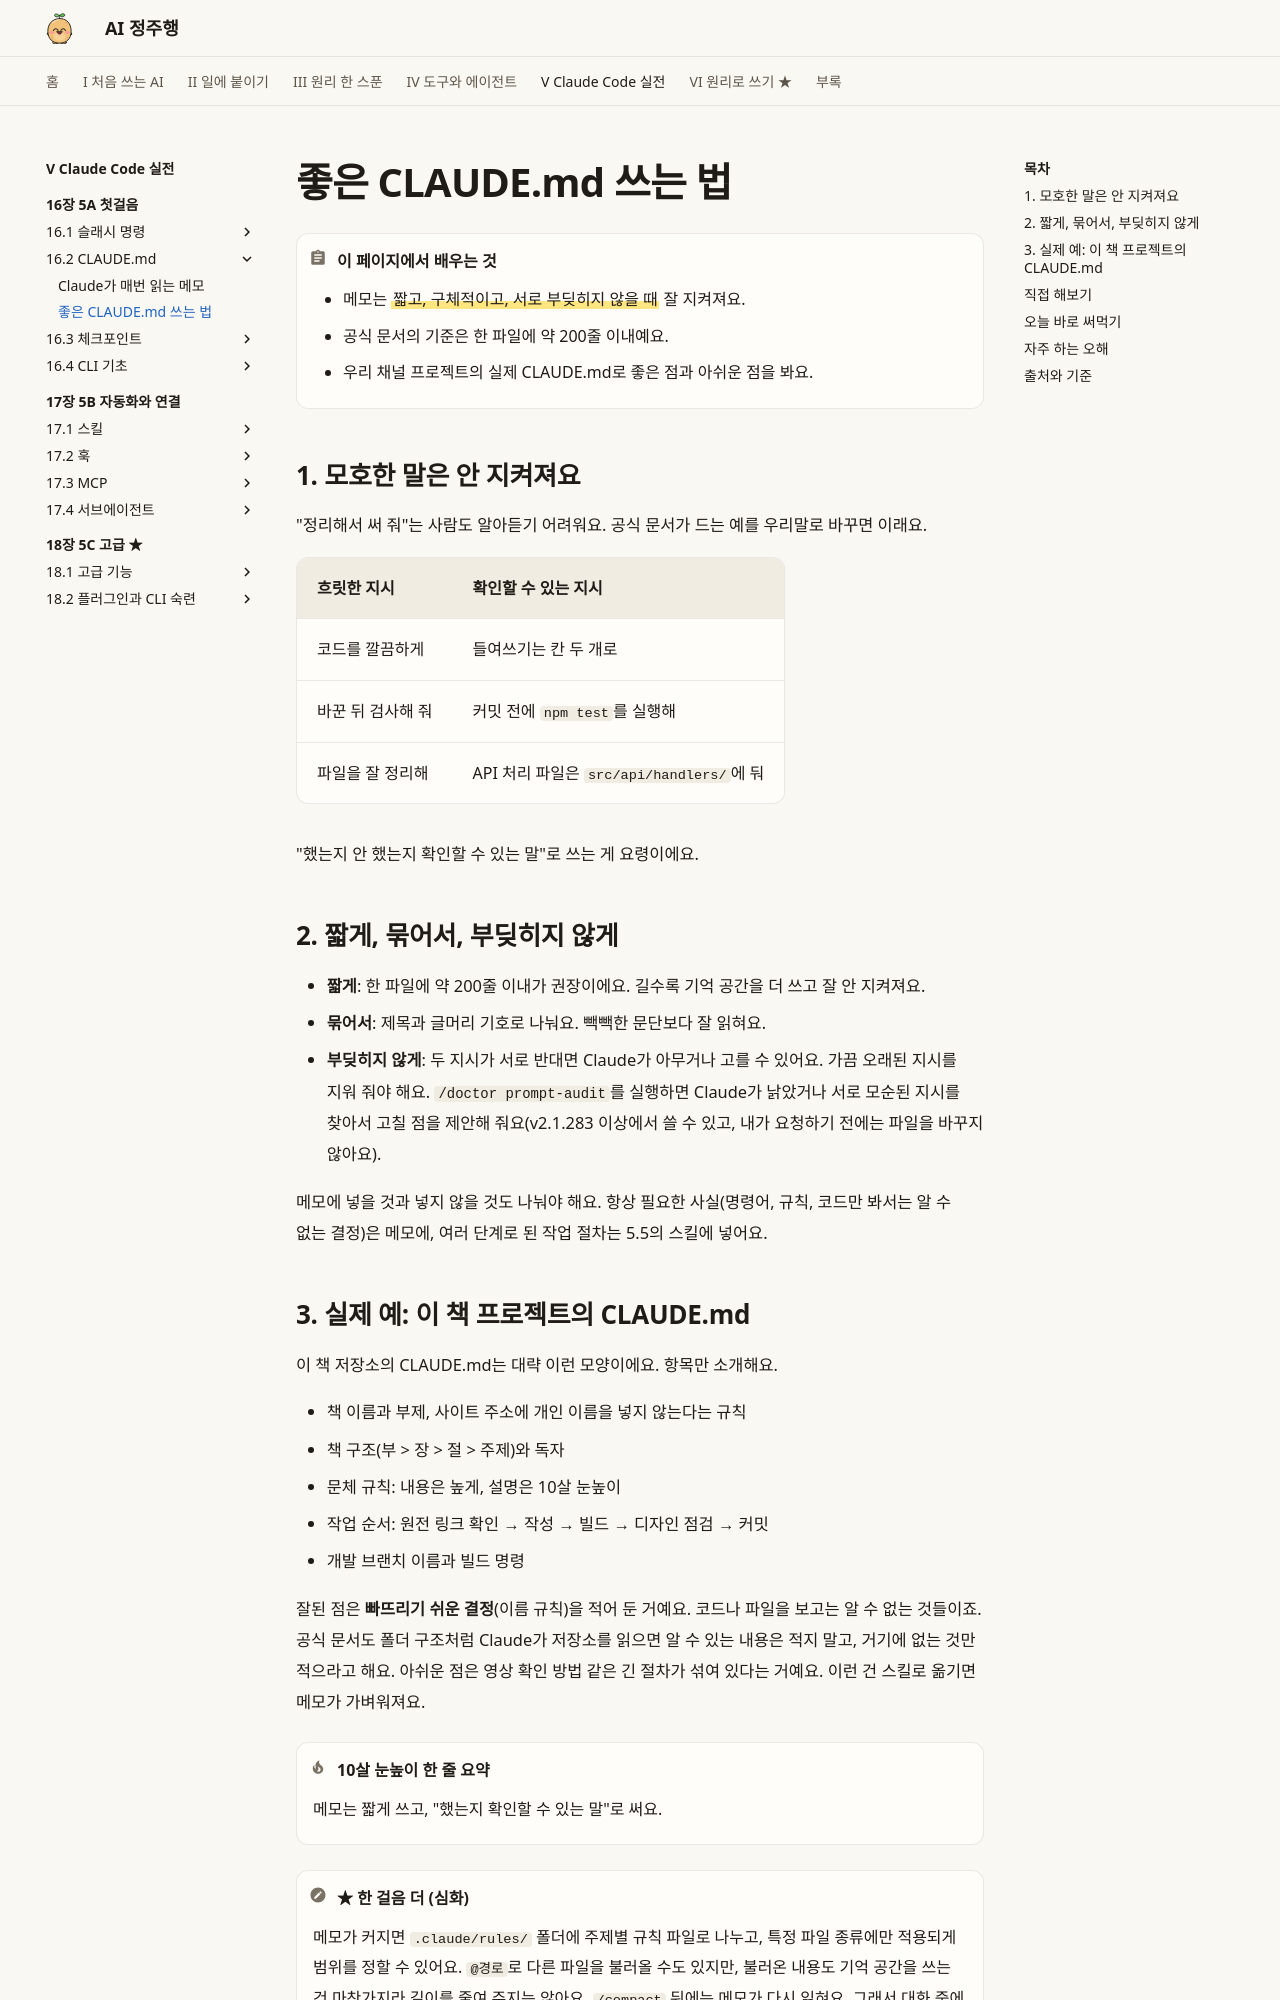

repository: AI-jungjuhang/AI-education · page: part5/ch16/claudemd-write/index.html · generator: mkdocs

# 좋은 CLAUDE.md 쓰는 법

!!! abstract "이 페이지에서 배우는 것"
    - 메모는 ==짧고, 구체적이고, 서로 부딪히지 않을 때== 잘 지켜져요.
    - 공식 문서의 기준은 한 파일에 약 200줄 이내예요.
    - 우리 채널 프로젝트의 실제 CLAUDE.md로 좋은 점과 아쉬운 점을 봐요.

## 1. 모호한 말은 안 지켜져요

"정리해서 써 줘"는 사람도 알아듣기 어려워요. 공식 문서가 드는 예를 우리말로 바꾸면 이래요.

| 흐릿한 지시 | 확인할 수 있는 지시 |
|---|---|
| 코드를 깔끔하게 | 들여쓰기는 칸 두 개로 |
| 바꾼 뒤 검사해 줘 | 커밋 전에 `npm test`를 실행해 |
| 파일을 잘 정리해 | API 처리 파일은 `src/api/handlers/`에 둬 |

"했는지 안 했는지 확인할 수 있는 말"로 쓰는 게 요령이에요.

## 2. 짧게, 묶어서, 부딪히지 않게

- **짧게**: 한 파일에 약 200줄 이내가 권장이에요. 길수록 기억 공간을 더 쓰고 잘 안 지켜져요.
- **묶어서**: 제목과 글머리 기호로 나눠요. 빽빽한 문단보다 잘 읽혀요.
- **부딪히지 않게**: 두 지시가 서로 반대면 Claude가 아무거나 고를 수 있어요. 가끔 오래된 지시를 지워 줘야 해요. `/doctor prompt-audit`를 실행하면 Claude가 낡았거나 서로 모순된 지시를 찾아서 고칠 점을 제안해 줘요(v2.1.283 이상에서 쓸 수 있고, 내가 요청하기 전에는 파일을 바꾸지 않아요).

메모에 넣을 것과 넣지 않을 것도 나눠야 해요. 항상 필요한 사실(명령어, 규칙, 코드만 봐서는 알 수 없는 결정)은 메모에, 여러 단계로 된 작업 절차는 5.5의 스킬에 넣어요.
